Dataset: processed (GitHub, Utkarsh-Pr/MedGuard). Classes: Acemiz, Allegra, alprax 0 25, Amalong, Atarax, Becozinc, Bifilac, Canitiz, Cetzine, Ciplar 10, Cofsils, Cranmed, Cyclopam, D-Rise, D-Well, D3 More 2K, Dolo 650, Eldoper, Emeset, Etoshine 90, Etoshine MR, Folvite, Gelusil, Gestorab, glimi save M 0 5, Gluxit 10, M-Strong, Meftal 250 DT, melecobalamine, Menoease, Metronidazole, Montair, Muvera, Mysopas, Pacimol 650, Pan 20, Pan-D, Paracip 650, Redotil, Shelcal 500, Sibelium 10mg, Sompraz, Strepsils, Tayo 60K, Tendonease, Udapa-Trio, Unienzyme, Velgut, Vitamin E, Vomikind, Zincovit, Zofer.

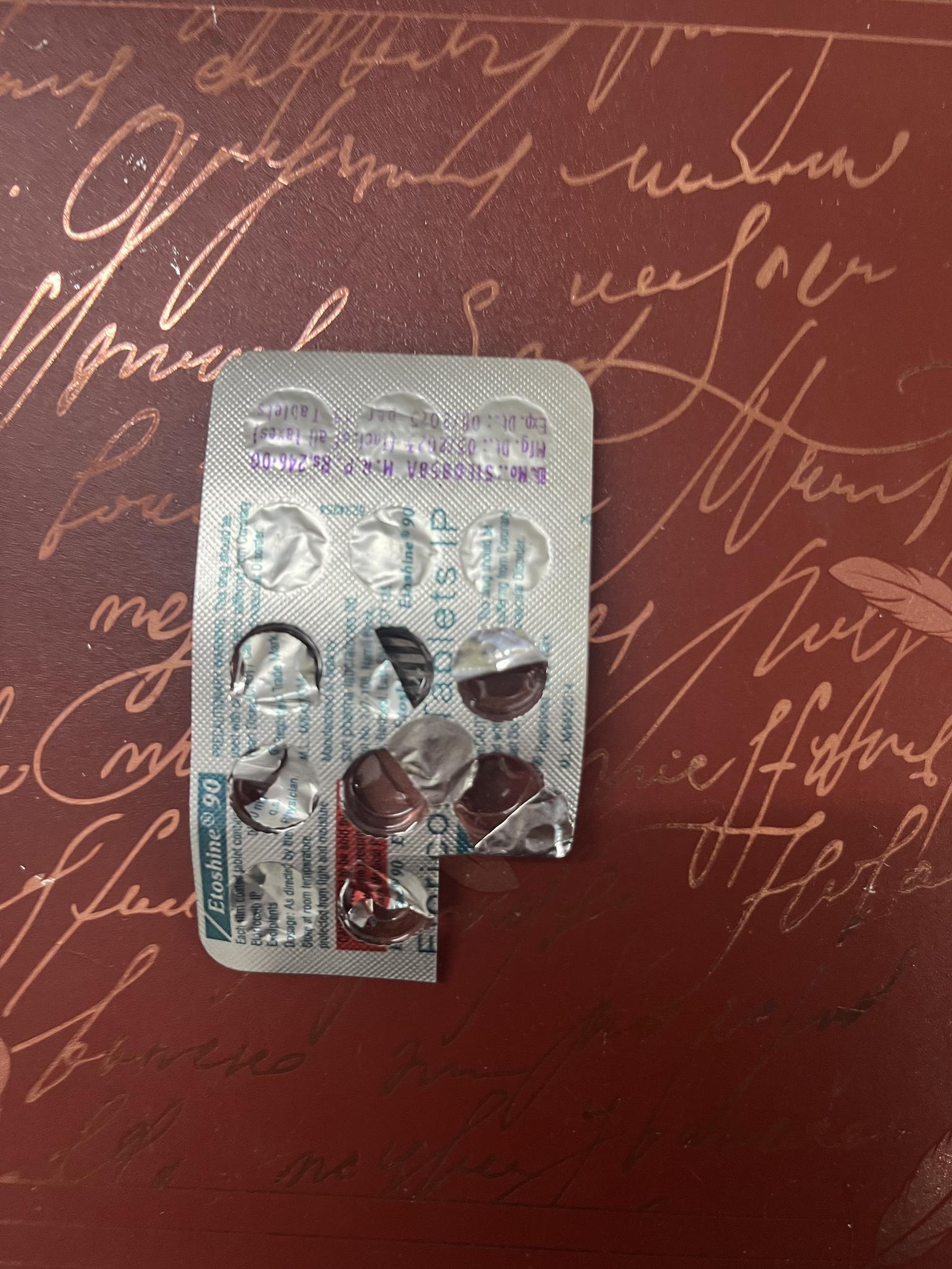
Label: Etoshine 90

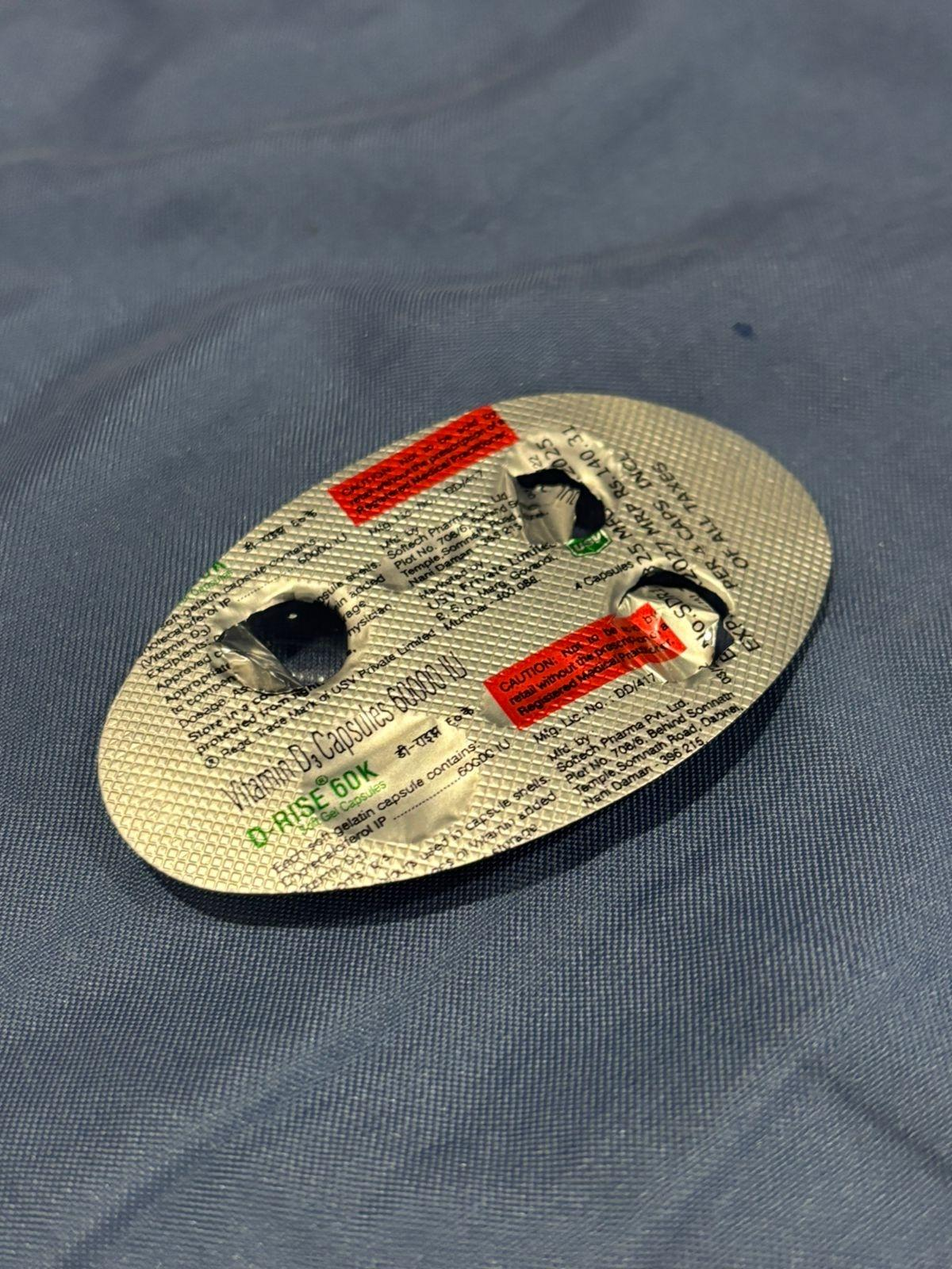
Label: D-Rise

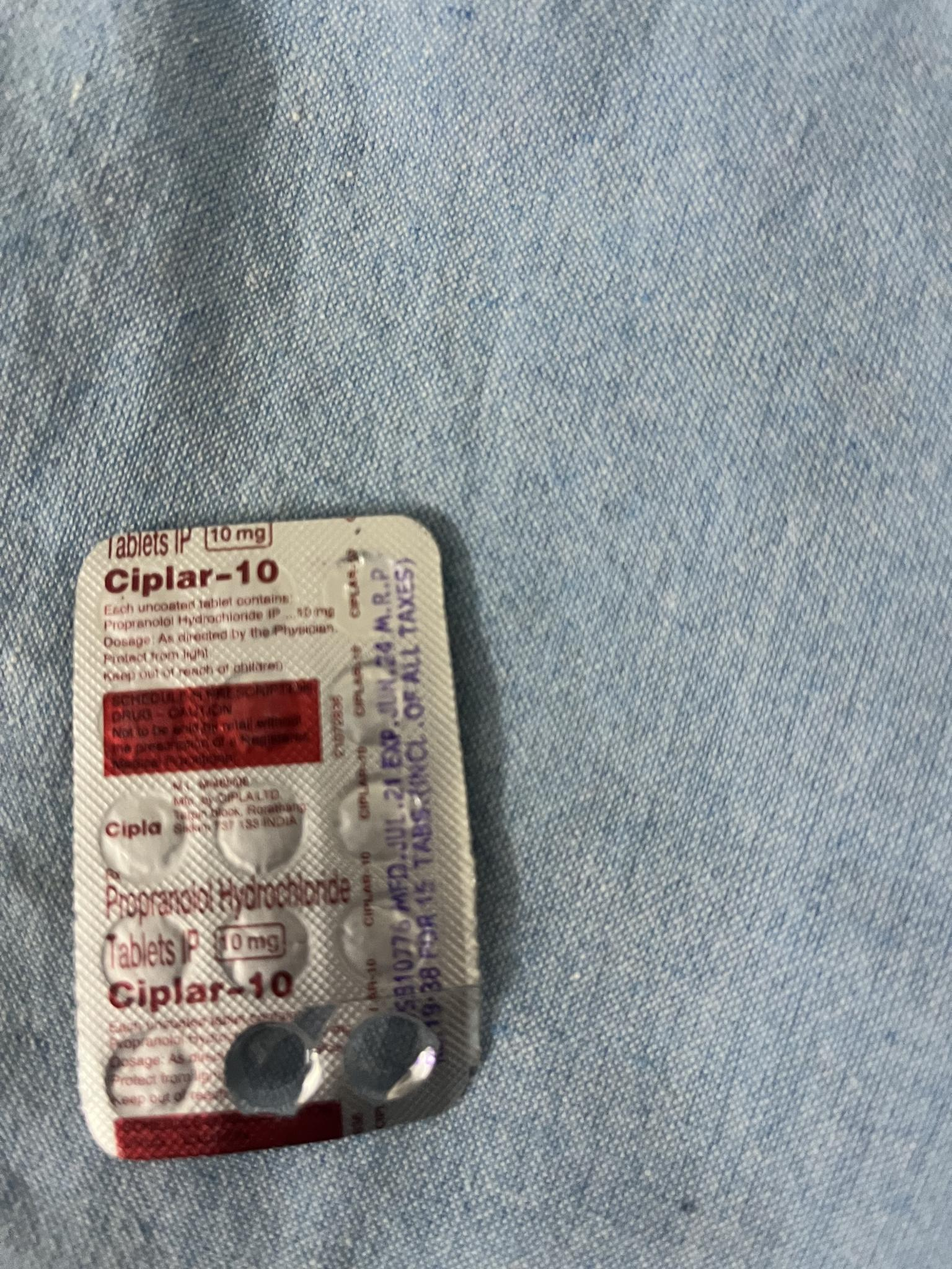
Label: Ciplar 10

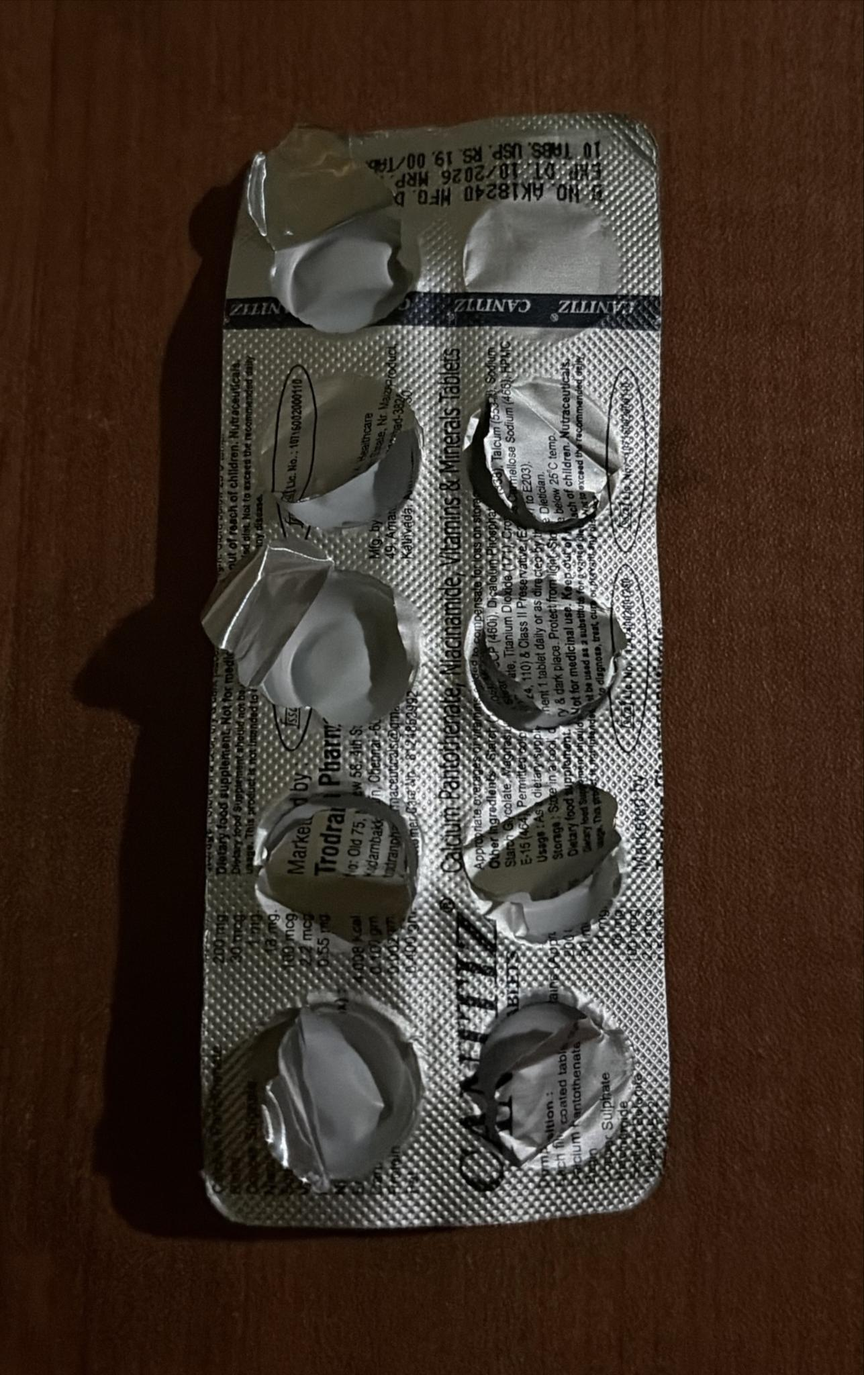
Label: Canitiz

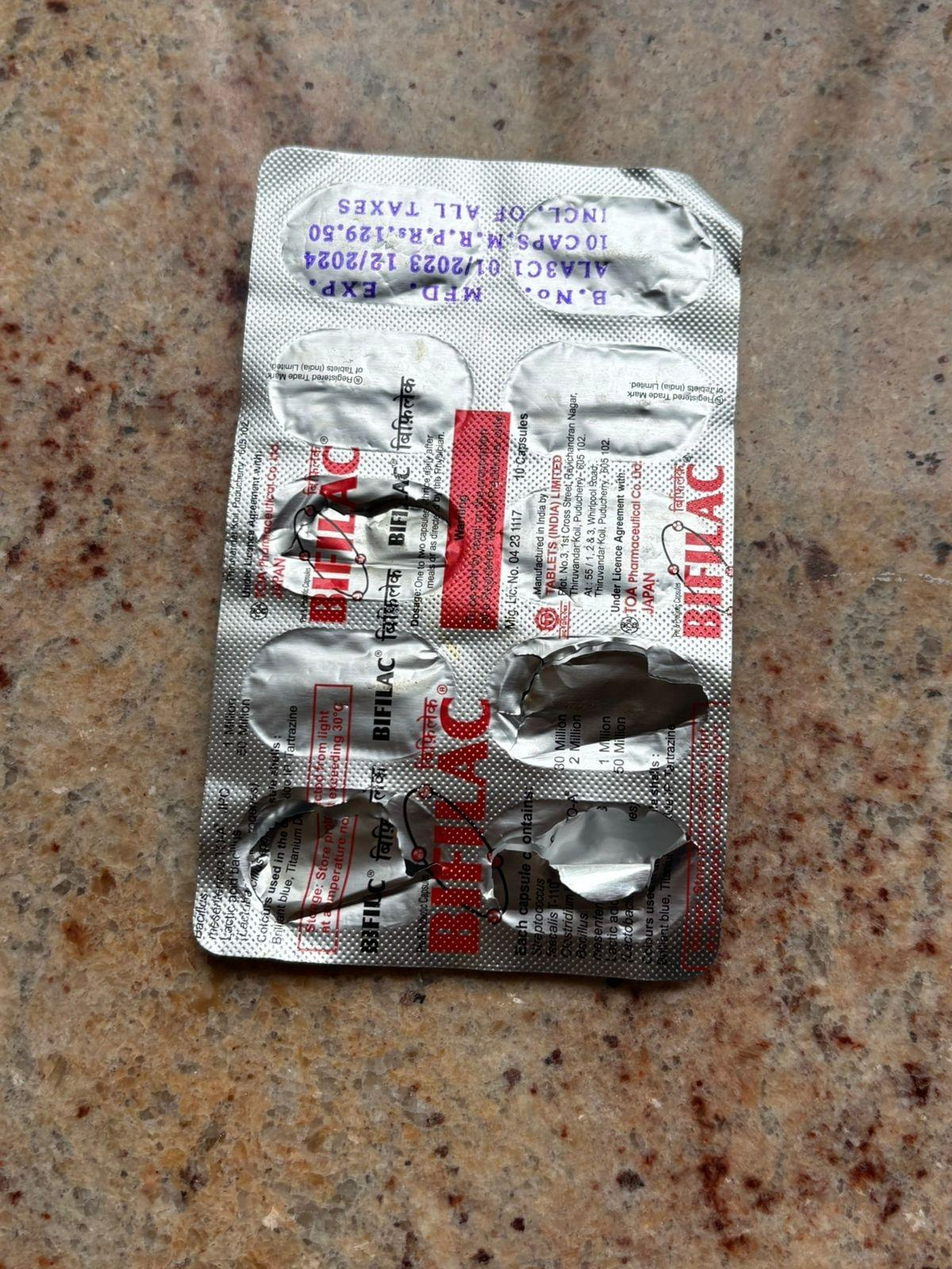
Label: Bifilac

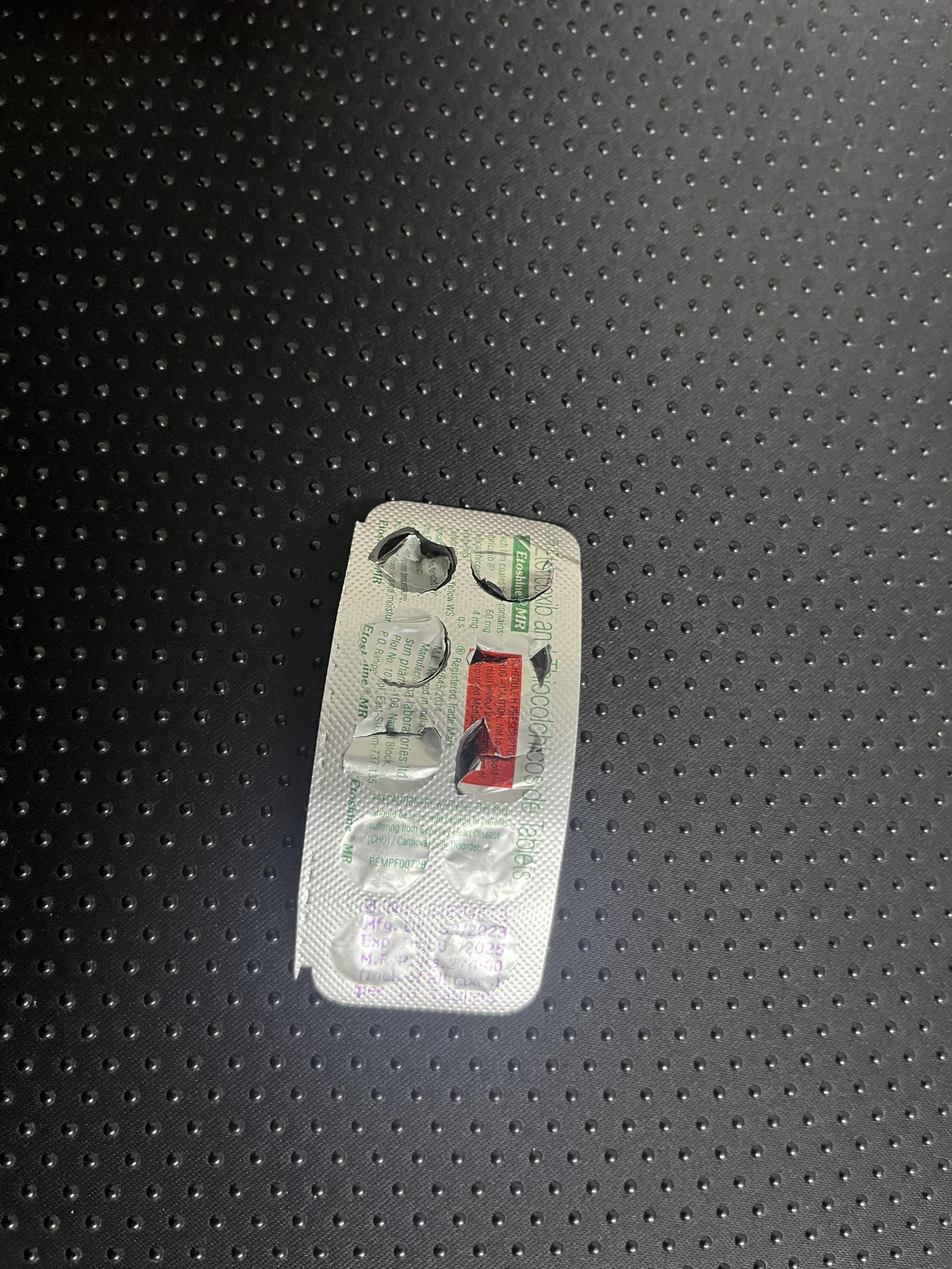
Label: Etoshine MR
